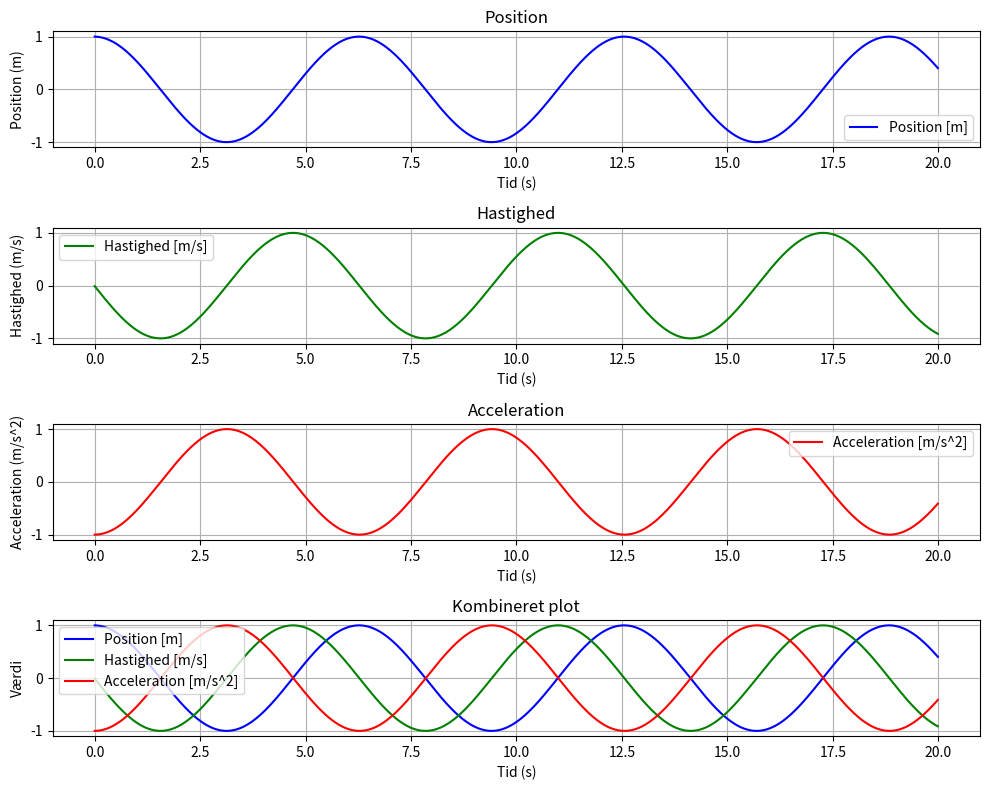
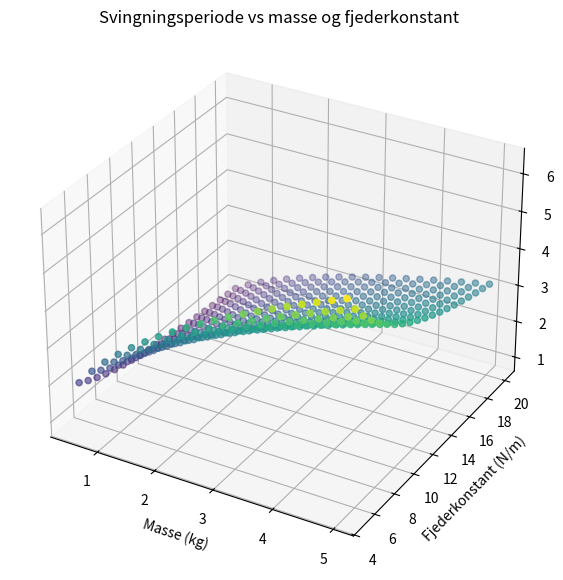

These charts were generated, in order, by the following Python code:
import matplotlib.pyplot as plt
import numpy as np
from mpl_toolkits.mplot3d import Axes3D

class shm:
    def __init__(
            self, 
            mass: float, 
            spring_constant: float,
            initial_position: float , 
            initial_velocity : float,
            delta_time: float
        ) -> None:
        
        self.mass = mass
        self.spring_constant = spring_constant
        self.mass_position = initial_position
        self.mass_velocity = initial_velocity  
        self.mass_acceleration = 0.0
        self.delta_time = delta_time
        

    def calculate_spring_force(self) -> float:
        """ Beregner fjederkraften via Hookes lov: F = -k * x """
        return -self.spring_constant * self.mass_position
    
    def update_state(self) -> None:
        """ Opdaterer acceleration, hastighed og position """
        self.mass_acceleration = self.calculate_spring_force() / self.mass
        self.mass_velocity += self.mass_acceleration * self.delta_time
        self.mass_position += self.mass_velocity * self.delta_time
        pass
    
    def simulate(self, time: float) -> tuple:
        """ Simulerer systemet i en given tid """
        steps = int(time / self.delta_time)
        position = np.zeros(steps)
        velocity = np.zeros(steps)
        acceleration = np.zeros(steps)
        time_array = np.zeros(steps)
        
        for i in range(steps):
            self.update_state()
            position[i] = self.mass_position
            velocity[i] = self.mass_velocity
            acceleration[i] = self.mass_acceleration
            time_array[i] = i * self.delta_time
            
        return time_array, position, velocity, acceleration
    
    def create_simulation_C(self, time) -> None:
        fig, axs = plt.subplots(4, 1, figsize=(10, 8))
    
        time, pos, vel, acc = self.simulate(time=time)
        
        axs[0].plot(time, pos, label="Position [m]", color = 'blue')
        axs[0].set_title("Position")
        axs[0].set_xlabel("Tid (s)")
        axs[0].set_ylabel("Position (m)")
        axs[0].legend()
        axs[0].grid()
    
        axs[1].plot(time, vel, label="Hastighed [m/s]", color = 'green')
        axs[1].set_title("Hastighed")
        axs[1].set_xlabel("Tid (s)")
        axs[1].set_ylabel("Hastighed (m/s)")
        axs[1].legend()
        axs[1].grid()
    
        axs[2].plot(time, acc, label="Acceleration [m/s^2]", color='red')
        axs[2].set_title("Acceleration")
        axs[2].set_xlabel("Tid (s)")
        axs[2].set_ylabel("Acceleration (m/s^2)")
        axs[2].legend()
        axs[2].grid()
        
        axs[3].plot(time, pos, label="Position [m]", color='blue')
        axs[3].plot(time, vel, label="Hastighed [m/s]", color='green')
        axs[3].plot(time, acc, label="Acceleration [m/s^2]", color='red')
        axs[3].set_title("Kombineret plot")
        axs[3].set_xlabel("Tid (s)")
        axs[3].set_ylabel("Værdi")
        axs[3].legend()
        axs[3].grid()
    
        plt.tight_layout()
        plt.show()
        pass
    
    def create_simulation_D(self, m_values, k_values) -> None:
        # 3D-plot af svingningstid som funktion af m og k
        
        M, K = np.meshgrid(m_values, k_values)
        T = 2 * np.pi * np.sqrt(M / K)  # Svingningstid (T = 2π√(m/k))

        fig = plt.figure(figsize=(10, 7))
        ax = fig.add_subplot(111, projection='3d')
        ax.scatter(M, K, T, c=T, cmap='viridis')
        ax.set_xlabel('Masse (kg)')
        ax.set_ylabel('Fjederkonstant (N/m)')
        ax.set_zlabel('Svingningstid (s)')
        ax.set_title('Svingningsperiode vs masse og fjederkonstant')
        plt.show()

        pass

if __name__ == "__main__":
    
    system = shm(
        mass=10,
        spring_constant=10, 
        initial_position=1, 
        initial_velocity=0.0, 
        delta_time=0.01
    )

    system.create_simulation_C(20)
    
    m_values = np.linspace(0.5, 5.0, 20)  # Mass range: 0.5 to 5 kg
    k_values = np.linspace(5.0, 20.0, 20)  # Spring constant range: 5 to 20 N/m
    
    system.create_simulation_D(m_values, k_values)

